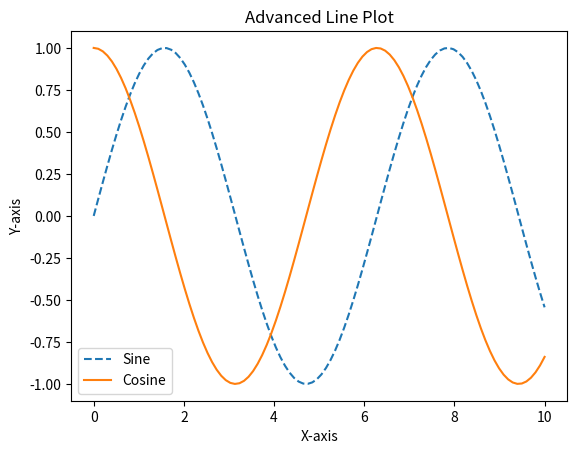

Recreate this plot in Python.
# AdvancedLinePlot.py
import matplotlib.pyplot as plt
import numpy as np

x = np.linspace(0, 10, 100)
y1 = np.sin(x)
y2 = np.cos(x)

plt.plot(x, y1, label='Sine', linestyle='--')
plt.plot(x, y2, label='Cosine', linestyle='-')
plt.title('Advanced Line Plot')
plt.xlabel('X-axis')
plt.ylabel('Y-axis')
plt.legend()
plt.show()